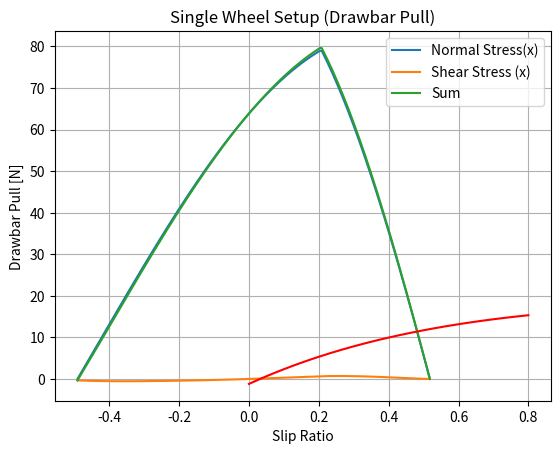
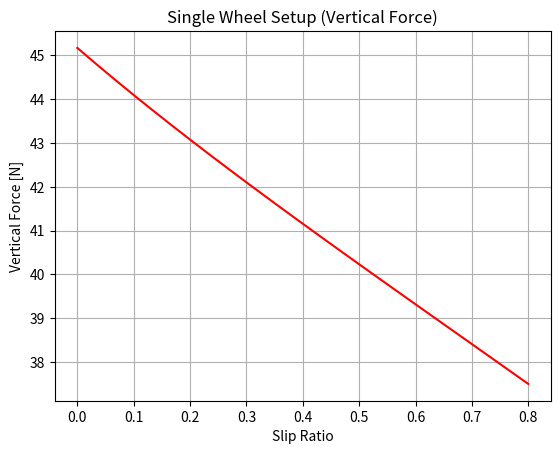

Write the Python code that produced these figures, in order.
# Python implementation of simulating Bekker and Reece-Wong derived Terramechanics models
# As described by Ishigami

import numpy as np
from scipy.integrate import quad
from scipy.optimize import fsolve
from matplotlib import pyplot as plt

# Vehicle Constants
beta = np.deg2rad(5)  # Slip Angle [deg]
s = 0.5  # Wheel Slip
W = 64.68  # Normal Load [N]
r = 0.09  # Wheel radius
b = 0.11  # Wheel width

# Soil Constants
c = 0.8 * 1000  # Cohesion stress
phi = np.deg2rad(37.2)  # Friction angle
X_c = np.deg2rad(26.4)  # Soil distractive angle
k_c = 1.37 * (10 ** 3)  # Pressure-sinkage module
k_phi = 8.14 * (10 ** 5)  # Pressure-sinkage module
n = 1.00  # Sinkage exponent
a_0 = 0.40  #
a_1 = 0.15  #
rho_d = 1.6 * (10 ** 3)  # Soil density
l_s = 0.9 # Wheel sinkage ratio
k_x = 0.043 * beta + 0.036  # Soil deformation module
k_y = 0.020 * beta + 0.013  # Soil deformation module


def get_static_behavior():
    k = (r ** (n + 1)) * (k_c + (k_phi * b))

    def integrand(_theta, _theta_s): return ((np.cos(_theta) - np.cos(_theta_s)) ** n) * np.cos(_theta)

    def integral(_theta_s): return W - (k * quad(integrand, -_theta_s, _theta_s, args=_theta_s)[0])

    vint = np.vectorize(integral)

    _theta_s = fsolve(vint, 0)
    _h_s = r * (1 - np.cos(_theta_s))

    return _theta_s[0], _h_s[0]


def get_contact_angles():
    _theta_f = np.arccos(1 - (h_s / r))
    _theta_r = -np.arccos(1 - (l_s * h_s / r))
    return _theta_f, _theta_r


def sigma(theta):
    _theta_m = (a_0 + (a_1 * s)) * theta_f
    k = (r ** n) * ((k_c / b) + k_phi)
    _sigma = -1
    if (_theta_m <= theta) & (theta < theta_f):
        _sigma = \
            k * (np.cos(theta) - np.cos(theta_f) ** n)
    elif (theta_r < theta) & (theta <= _theta_m):
        _sigma = \
            k * ((np.cos(theta_f - (((theta - theta_r) / (_theta_m - theta_r)) * (theta_f - _theta_m))) - np.cos(theta_f)) ** n)
    return _sigma, _theta_m


def j_x(theta):
    return r * (theta_f - theta - ((1 - s) * (np.sin(theta_f) - np.sin(theta))))


def tau_x(theta):
    return (c + (sigma(theta)[0] * np.tan(phi))) * (1 - np.exp(-j_x(theta) / k_x))


def get_fx():
    def integrand(theta): return (tau_x(theta) * np.cos(theta)) - (sigma(theta)[0] * np.sin(theta))
    return r * b * quad(integrand, theta_r, theta_f)[0]


def get_fz():
    def integrand(theta): return (tau_x(theta) * np.sin(theta)) + (sigma(theta)[0] * np.cos(theta))
    return r * b * quad(integrand, theta_r, theta_f)[0]

# Static values


Sigma = np.zeros(200)
Tau = np.zeros(200)

theta_s, h_s = get_static_behavior()
theta_f, theta_r = get_contact_angles()

Theta = np.linspace(theta_r, theta_f, 200)
for i in range(0, 200):
    s = 0
    t = Theta[i]
    Sigma[i] = sigma(t)[0] * np.cos(t) * r * b
    Tau[i] = tau_x(t) * np.sin(t) * r * b

Sum = Tau + Sigma

plt.plot(Theta, Sigma)
plt.plot(Theta, Tau)
plt.plot(Theta, Sum)
plt.title("Shear and Normal Stresses on Single Wheel")
plt.legend(['Normal Stress(x)', 'Shear Stress (x)', 'Sum'])
plt.xlabel("Theta [Rad]")
plt.ylabel("Stress [Pa]")
plt.show()
f_z = get_fz()

# Variable values

start = 0
end = 0.8
iter = 25

S = np.linspace(start, end, iter)
F_x = np.zeros(iter)
F_z = np.zeros(iter)

theta_s, h_s = get_static_behavior()
theta_f, theta_r = get_contact_angles()

print("theta_s", theta_s, "h_s", h_s, "theta_f", theta_f, "theta_r", theta_r)
for i in range(0, iter):
    s = S[i]
    F_x[i] = get_fx()
    F_z[i] = get_fz()
    if F_z[i] != W:
        print('Warning! F_z != W [F_z = ', F_z[i], ' W = ', W, "]")

plt.plot(S, F_x, color="red")
plt.title("Single Wheel Setup (Drawbar Pull)")
plt.xlabel("Slip Ratio")
plt.ylabel("Drawbar Pull [N]")
plt.grid()
plt.show()
plt.figure()

plt.plot(S, F_z, color="red")
plt.title("Single Wheel Setup (Vertical Force)")
plt.xlabel("Slip Ratio")
plt.ylabel("Vertical Force [N]")
plt.grid()
plt.show()

# start = -0.3
# end = 0.3
# iter = 200
#
# T = np.linspace(start, end, iter)
# S_t = np.zeros(iter)
# for i in range(0, iter):
#     theta_s, h_s = get_static_behavior()
#     theta_f, theta_r = get_contact_angles()
#     theta = T[i]
#     S_t[i], theta_m = sigma(theta)
#
#
# print(theta_f, theta_r)
# print(h_s, theta_s)
#
# plt.plot(T, S_t)
# plt.axvline(x=theta_m)
# plt.show()
